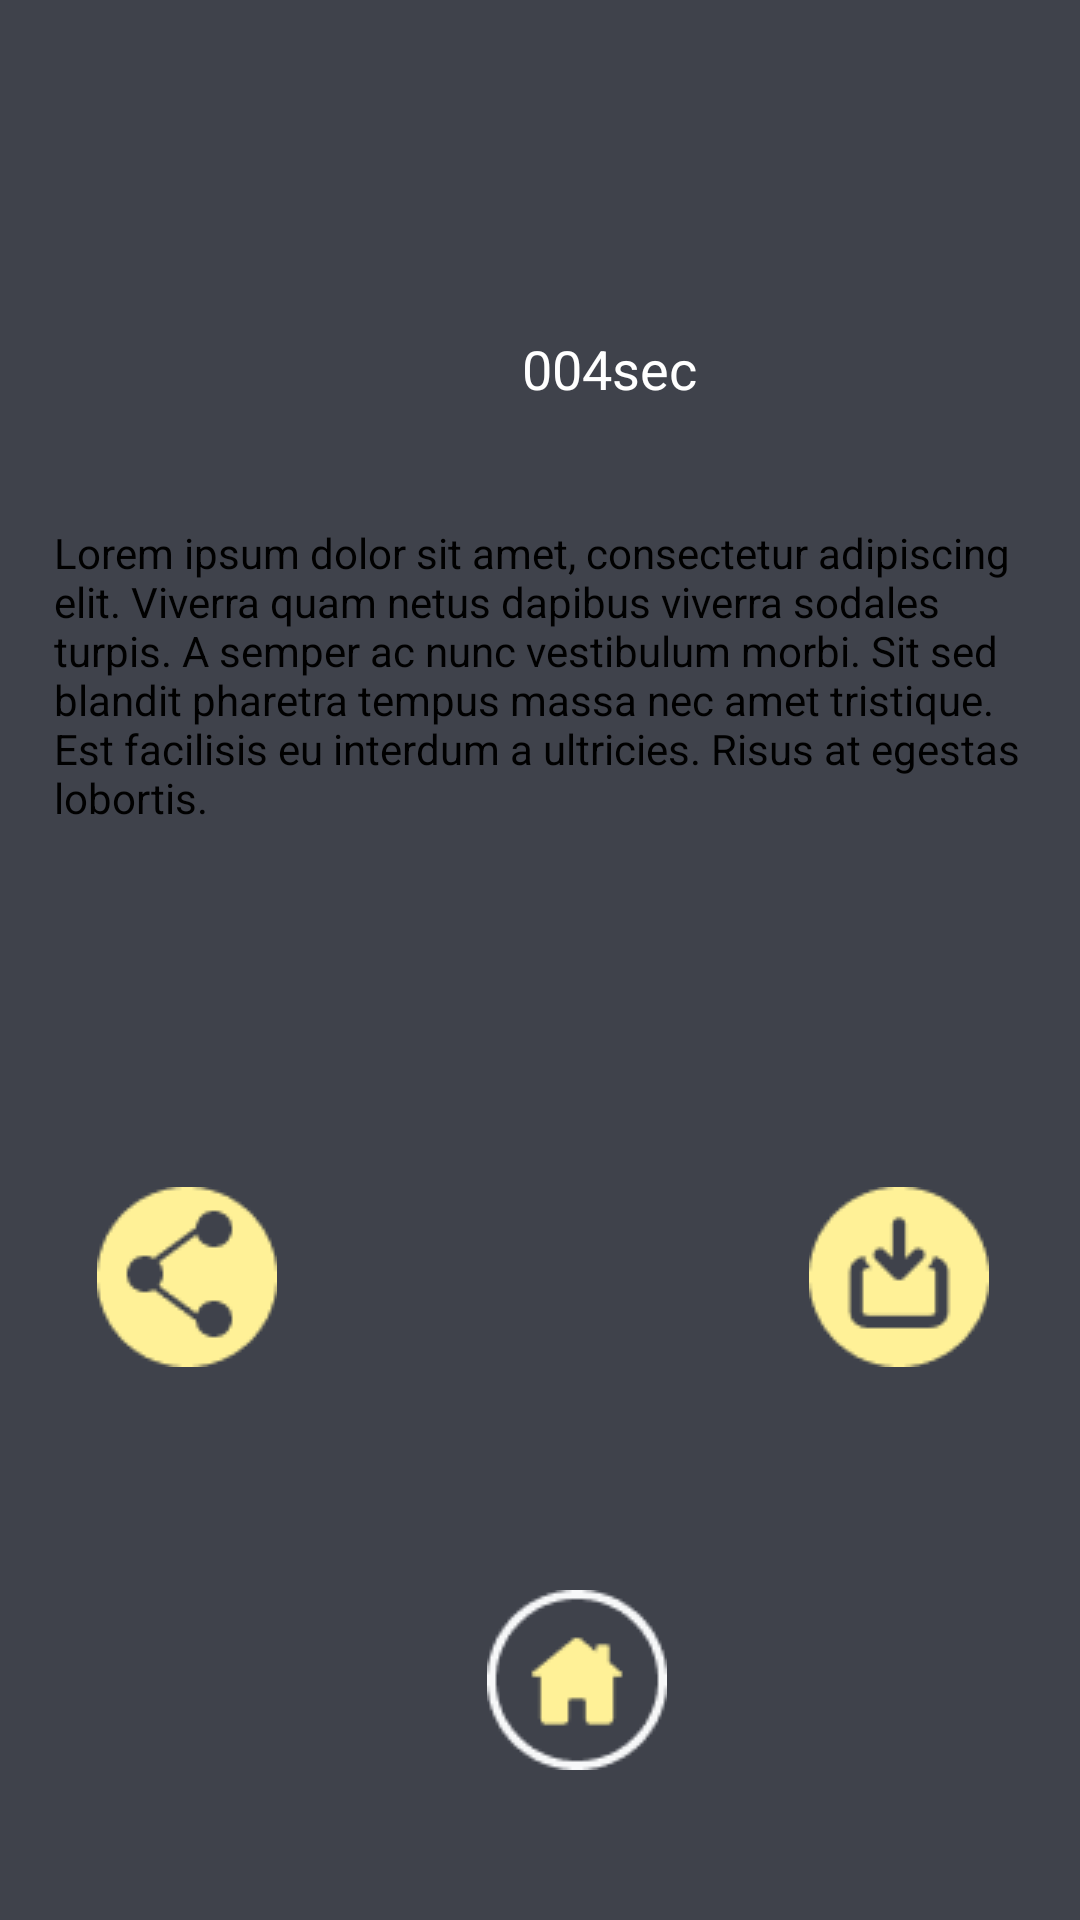

This screen was rendered from an Android layout file. Write that file and the resources it references.
<!-- AndroidManifest.xml: application theme AppTheme -->
<!-- res/layout/activity_c__encription_result.xml -->
<?xml version="1.0" encoding="utf-8"?>
<androidx.constraintlayout.widget.ConstraintLayout xmlns:android="http://schemas.android.com/apk/res/android"
    xmlns:app="http://schemas.android.com/apk/res-auto"
    xmlns:tools="http://schemas.android.com/tools"
    android:layout_width="match_parent"
    android:background="@color/colorbody"
    android:layout_height="match_parent"
    tools:context=".cryptofun.C_Encription_result">


    <TextView
        android:id="@+id/timecalculate_id"
        android:layout_width="250dp"
        android:layout_height="wrap_content"
        android:textAlignment="center"
        android:layout_marginEnd="32dp"
        android:text="004sec"
        android:textColor="@color/whitecolor"
        android:textSize="18sp"
        app:layout_constraintBottom_toTopOf="@+id/line1"
        app:layout_constraintEnd_toEndOf="parent"
        app:layout_constraintTop_toTopOf="parent"
        app:layout_constraintVertical_bias="0.84">

    </TextView>

    <LinearLayout
        android:id="@+id/line1"
        android:layout_width="347dp"
        android:layout_height="138dp"
        android:layout_marginTop="156dp"
        android:background="@drawable/inputshape"
        android:gravity="center"
        android:orientation="vertical"
        app:layout_constraintEnd_toEndOf="parent"
        app:layout_constraintHorizontal_bias="0.609"
        app:layout_constraintStart_toStartOf="parent"
        app:layout_constraintTop_toTopOf="parent">

        <TextView
            android:id="@+id/encription_result_text"
            android:layout_width="match_parent"
            android:layout_height="wrap_content"
            android:layout_margin="10dp"
            android:contextClickable="true"
            android:text="@string/encrypt_text"
            android:textColor="@color/textcolor"
            android:textIsSelectable="true">

        </TextView>


    </LinearLayout>

    <LinearLayout
        android:id="@+id/linearLayout3"
        android:layout_width="356dp"
        android:layout_height="109dp"
        android:gravity="center"
        android:orientation="horizontal"
        android:weightSum="3"
        app:layout_constraintBottom_toBottomOf="parent"
        app:layout_constraintEnd_toEndOf="parent"
        app:layout_constraintHorizontal_bias="0.709"
        app:layout_constraintStart_toStartOf="parent"
        app:layout_constraintTop_toTopOf="parent"
        app:layout_constraintVertical_bias="0.699">

        <ImageView
            android:id="@+id/shareid"
            android:layout_width="0dp"
            android:layout_height="60dp"
            android:layout_weight="1"
            android:src="@drawable/share">

        </ImageView>

        <ImageView
            android:visibility="invisible"
            android:layout_width="0dp"
            android:layout_height="60dp"
            android:layout_weight="1"
            android:src="@drawable/round">

        </ImageView>

        <ImageView
            android:id="@+id/downloadid"
            android:layout_width="0dp"
            android:layout_height="60dp"
            android:layout_weight="1"
            android:src="@drawable/download">

        </ImageView>


    </LinearLayout>

    <ImageView
        android:id="@+id/homid"
        android:layout_width="60dp"
        android:layout_height="60dp"
        android:layout_marginBottom="50dp"
        android:src="@drawable/home"
        app:layout_constraintBottom_toBottomOf="parent"
        app:layout_constraintEnd_toEndOf="parent"
        app:layout_constraintHorizontal_bias="0.541"
        app:layout_constraintStart_toStartOf="parent">

    </ImageView>

</androidx.constraintlayout.widget.ConstraintLayout>
<!-- resources referenced by this layout -->
<resources>
  <color name="colorbody">#3F424B</color>
  <color name="textcolor"> #000000</color>
  <color name="whitecolor">#FFFFFF</color>
  <!-- drawable download: png bitmap (drawable, 1415 bytes) -->
  <!-- drawable home: png bitmap (drawable, 2002 bytes) -->
  <!-- drawable round: png bitmap (drawable, 997 bytes) -->
  <!-- drawable share: png bitmap (drawable, 1522 bytes) -->
  <string name="encrypt_text">Lorem ipsum dolor sit amet, consectetur adipiscing elit. Viverra quam netus dapibus viverra sodales turpis. A semper ac nunc vestibulum morbi. Sit sed blandit pharetra tempus massa nec amet tristique. Est facilisis eu interdum a ultricies. Risus at egestas lobortis.</string>
  
  
      //app drawer navigation side bar menu string text_________________
  <style name="AppTheme" parent="Theme.AppCompat.Light.NoActionBar">
          
          <item name="colorPrimary">@color/colorPrimary</item>
          <item name="colorPrimaryDark">@color/colorPrimaryDark</item>
          <item name="colorAccent">@color/colorAccent</item>
          <item name="android:windowLightStatusBar" tools:targetApi="m">true</item>
      </style>
  <color name="colorPrimary">#3F424B</color>
  <color name="colorPrimaryDark">#3F424B</color>
  <color name="colorAccent">#03DAC5</color>
</resources>
